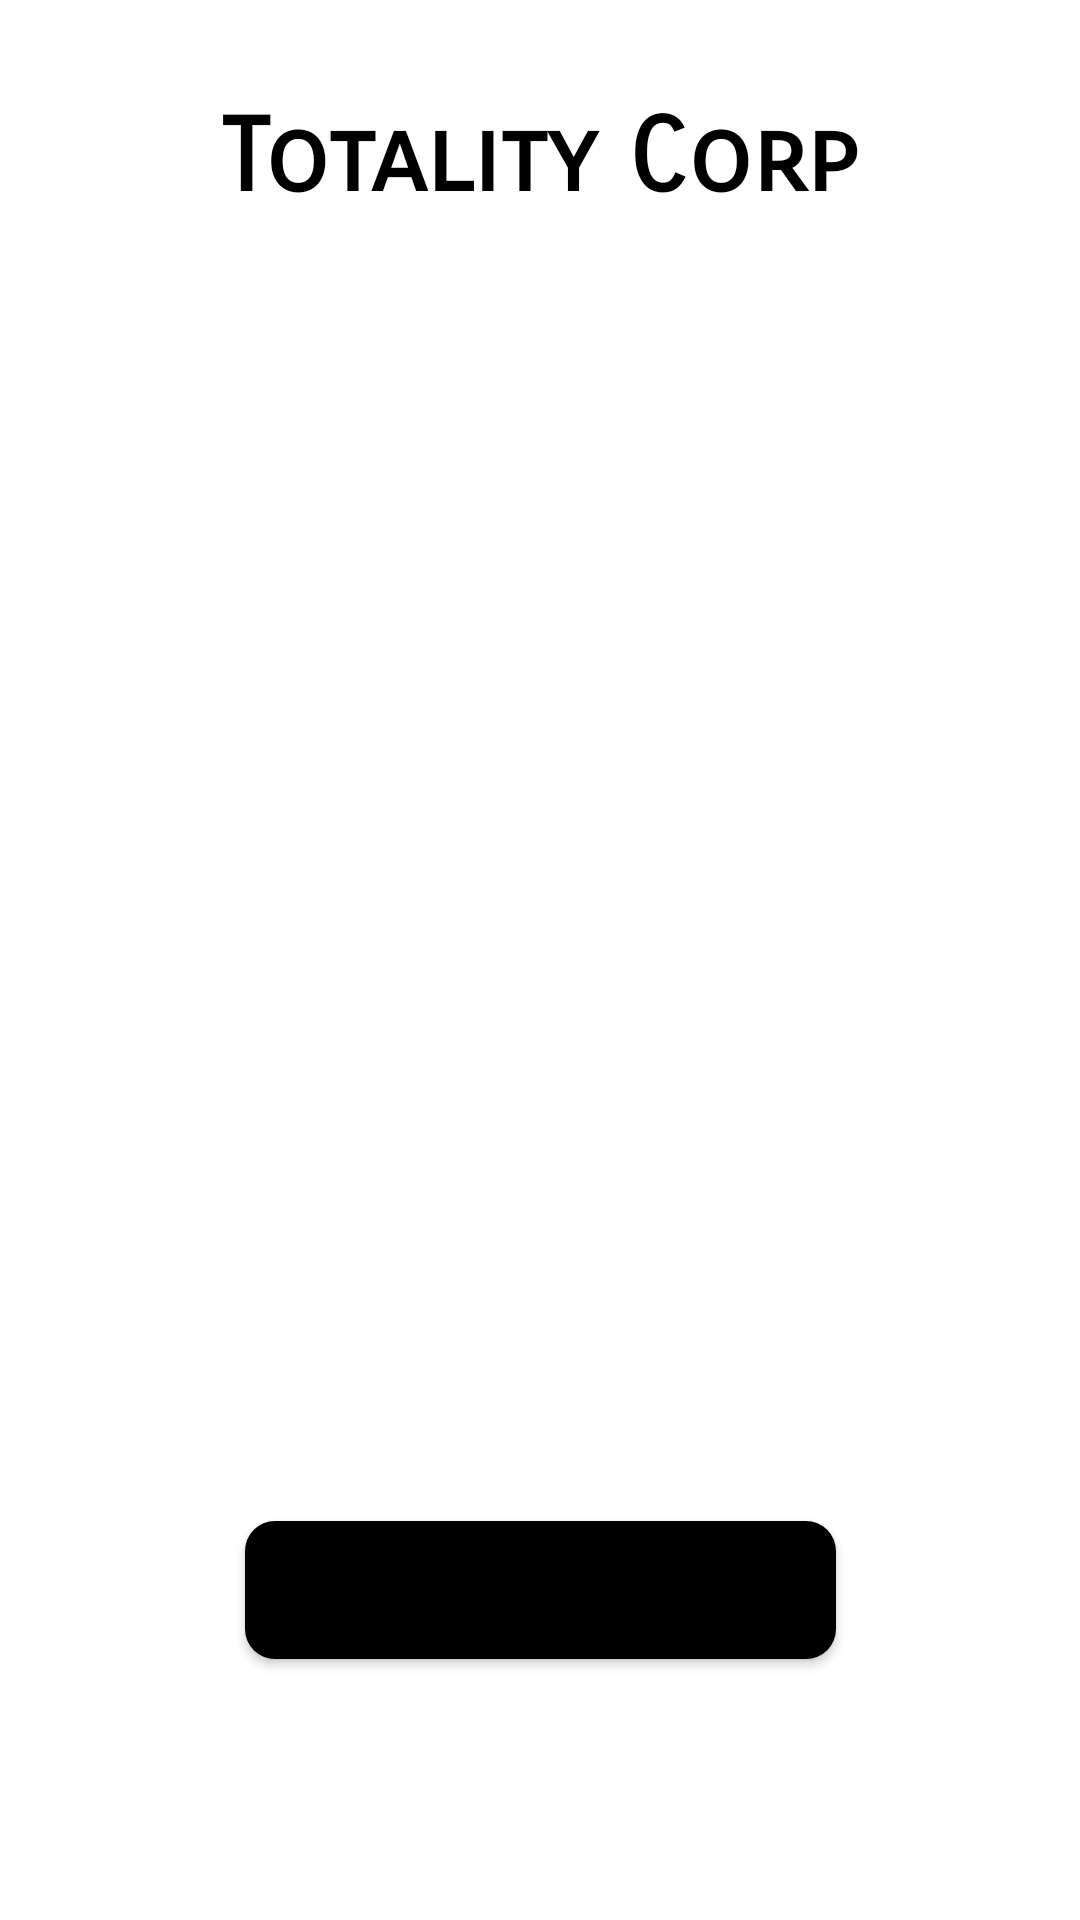

Here is an Android app screen rendered from its layout file. Give the layout XML and the strings, colors and styles it references.
<!-- AndroidManifest.xml: application theme Theme.TC_Task -->
<!-- res/layout/activity_main.xml -->
<?xml version="1.0" encoding="utf-8"?>
<androidx.constraintlayout.widget.ConstraintLayout
    xmlns:android="http://schemas.android.com/apk/res/android"
    xmlns:app="http://schemas.android.com/apk/res-auto"
    xmlns:tools="http://schemas.android.com/tools"
    android:layout_width="match_parent"
    android:layout_height="match_parent"
    tools:context=".MainActivity">

   

    <TextView
        android:id="@+id/textView"
        android:layout_width="wrap_content"
        android:layout_height="wrap_content"
        android:layout_marginTop="32dp"
        android:fontFamily="sans-serif-smallcaps"
        android:text="@string/homePageTitle"
        android:textColor="@color/black"
        android:textSize="34sp"
        android:textStyle="bold"
        app:layout_constraintEnd_toEndOf="parent"
        app:layout_constraintHorizontal_bias="0.498"
        app:layout_constraintStart_toStartOf="parent"
        app:layout_constraintTop_toTopOf="parent" />

    <Button
        android:id="@+id/buttonhome"
        android:layout_width="197dp"
        android:layout_height="46dp"
        android:layout_marginTop="56dp"
        android:background="@drawable/buttonbackground"
        android:backgroundTint="@color/black"
        android:text="@string/buttonHome"
        android:textAllCaps="false"
        android:textSize="20sp"
        app:layout_constraintEnd_toEndOf="parent"
        app:layout_constraintStart_toStartOf="parent"
        app:layout_constraintTop_toBottomOf="@+id/imageView" />

    <ImageView
        android:id="@+id/imageView"
        android:layout_width="316dp"
        android:layout_height="274dp"
        android:layout_marginTop="104dp"
        app:layout_constraintEnd_toEndOf="parent"
        app:layout_constraintHorizontal_bias="0.494"
        app:layout_constraintStart_toStartOf="parent"
        app:layout_constraintTop_toBottomOf="@+id/textView"
        app:srcCompat="@drawable/totalitycorp" />


</androidx.constraintlayout.widget.ConstraintLayout>
<!-- resources referenced by this layout -->
<resources>
  <!-- drawable buttonbackground (drawable-v24) -->
  <?xml version="1.0" encoding="utf-8"?>
  <shape xmlns:android="http://schemas.android.com/apk/res/android">
     <solid android:color="@color/black"/>
      <corners android:radius="10dp"/>
  
  
  </shape>
  <string name="buttonEdit">Edit</string>
  <string name="buttonHome">Home</string>
  <string name="homePageTitle">Totality Corp</string>
  <style name="Theme.TC_Task" parent="Theme.MaterialComponents.DayNight.NoActionBar">
          
          <item name="colorPrimary">@color/black</item>
          <item name="colorPrimaryVariant">@color/black</item>
          <item name="colorOnPrimary">@color/white</item>
          
          <item name="colorSecondary">@color/teal_200</item>
          <item name="colorSecondaryVariant">@color/teal_700</item>
          <item name="colorOnSecondary">@color/black</item>
          
          <item name="android:statusBarColor" tools:targetApi="l">?attr/colorPrimaryVariant</item>
          
      </style>
  <!-- not gathered from this repository: default colours our renderer supplied (Android Studio template values) -->
  <color name="teal_200">#FF03DAC5</color>
  <color name="teal_700">#FF018786</color>
  <color name="black">#FF000000</color>
  <color name="white">#FFFFFFFF</color>
</resources>
